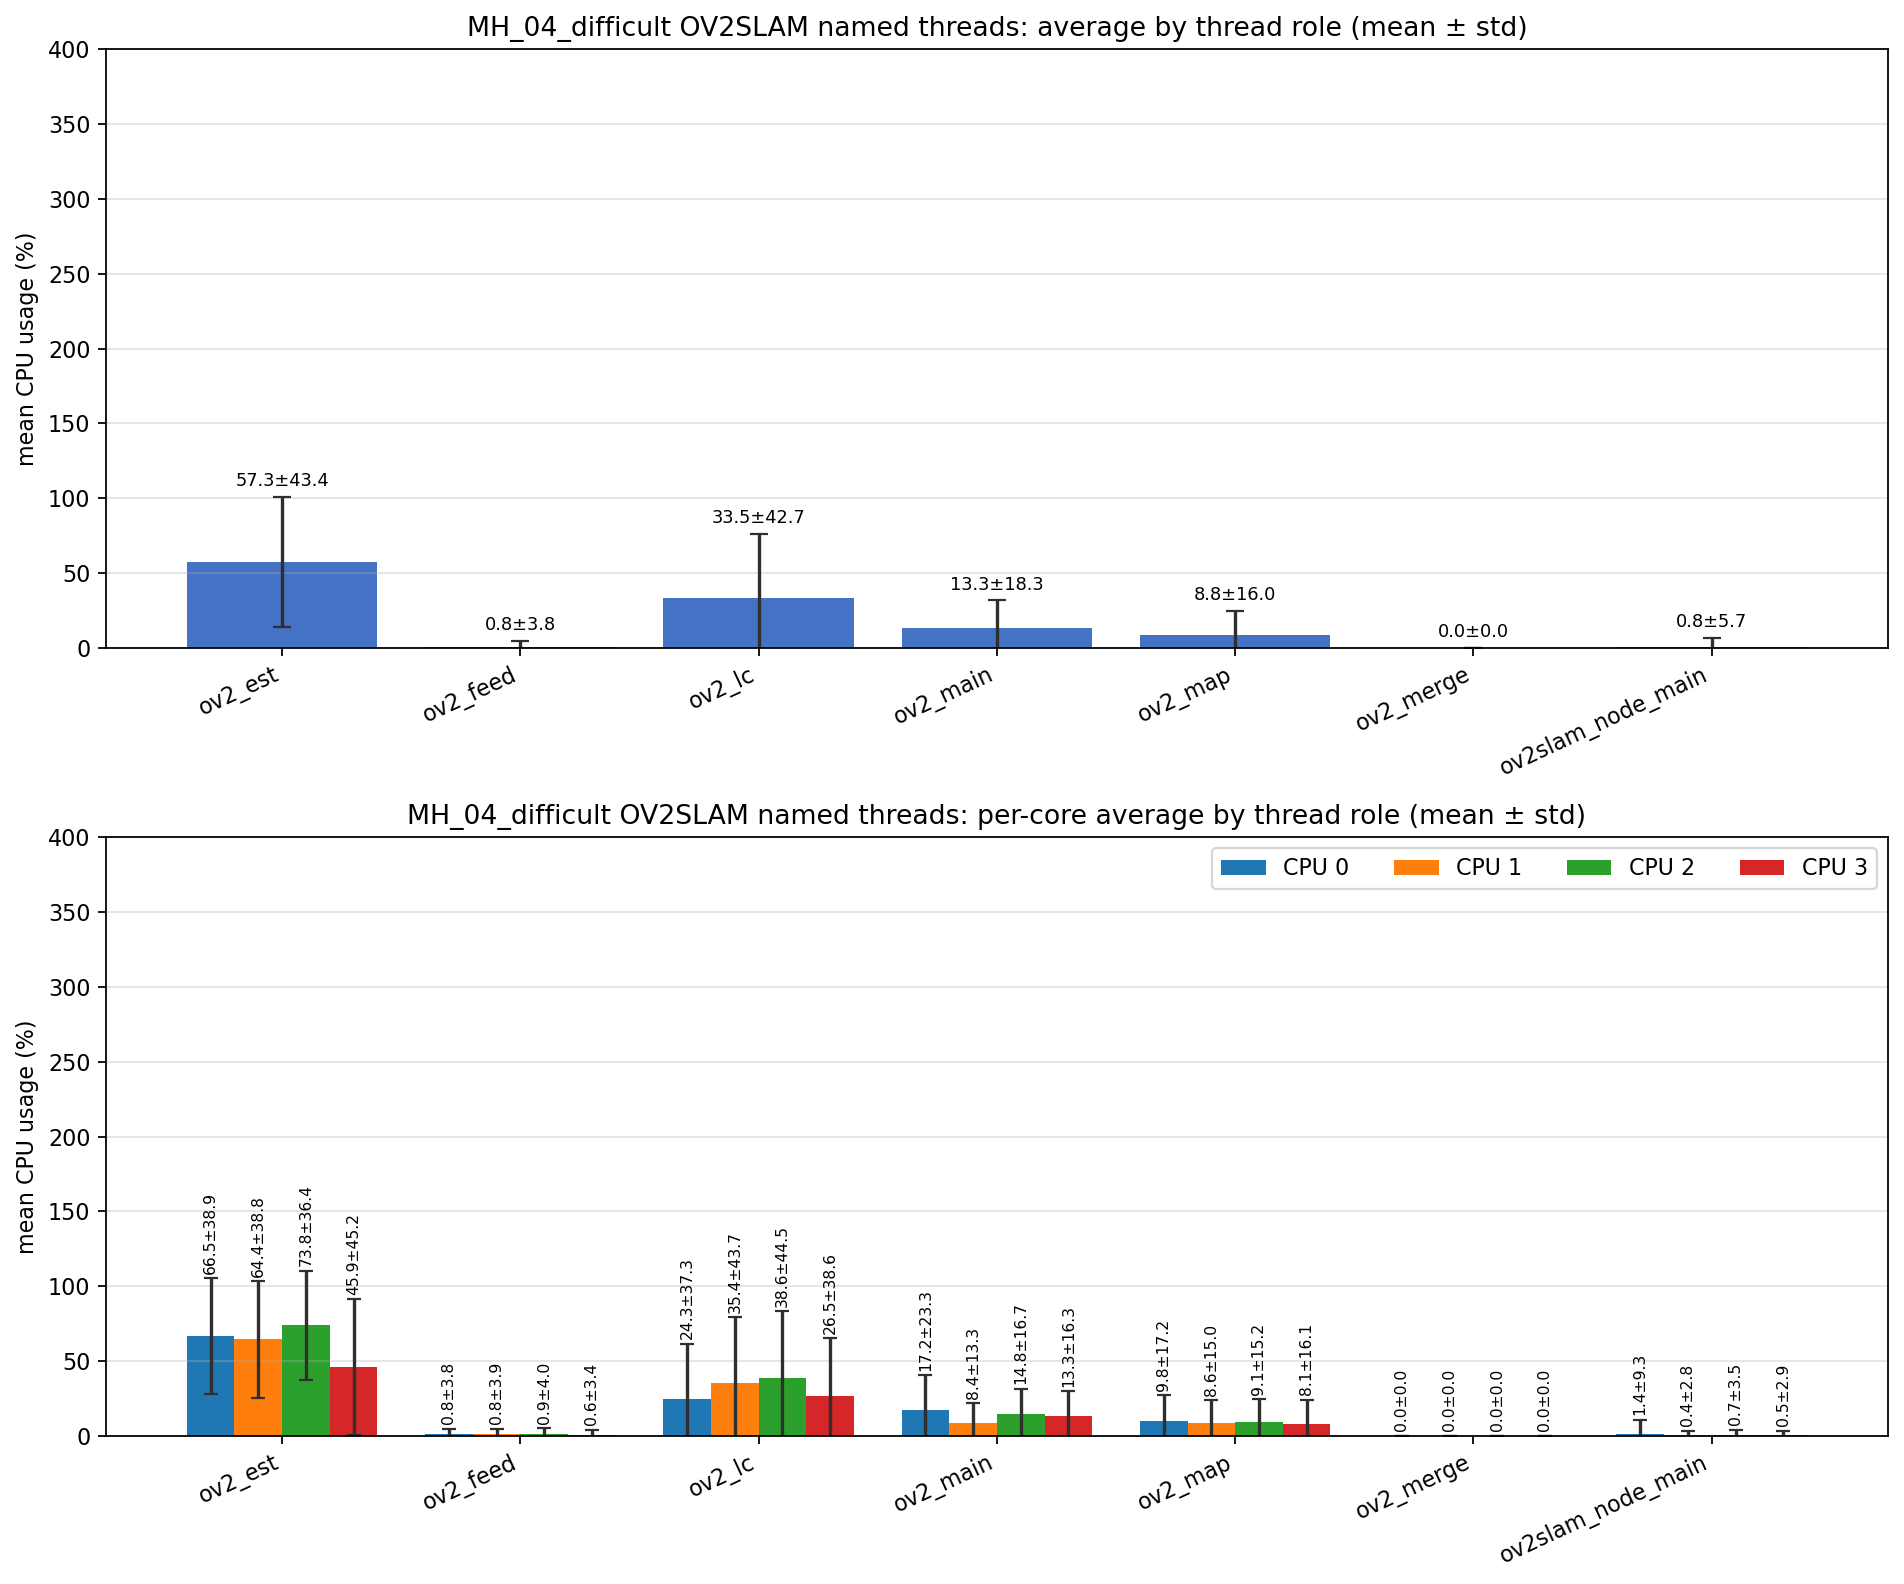

Values plotted in this chart, from the file beside it:
role, unique_tid_count, sample_count, mean_cpu_all, std_cpu_all, mean_cpu_core_0, mean_cpu_core_1, mean_cpu_core_2, mean_cpu_core_3, std_cpu_core_0, std_cpu_core_1, std_cpu_core_2, std_cpu_core_3
ov2_est, 1, 2262, 57.3, 43.36, 66.48, 64.36, 73.82, 45.91, 38.91, 38.82, 36.41, 45.18
ov2_feed, 1, 2262, 0.807, 3.763, 0.844, 0.850, 0.930, 0.644, 3.828, 3.878, 4.009, 3.386
ov2_lc, 1, 2275, 33.48, 42.71, 24.33, 35.37, 38.59, 26.5, 37.26, 43.66, 44.53, 38.58
ov2_main, 8, 9207, 13.32, 18.27, 17.19, 8.407, 14.77, 13.31, 23.34, 13.25, 16.68, 16.28
ov2_map, 1, 2275, 8.817, 16.03, 9.802, 8.590, 9.117, 8.061, 17.23, 15.01, 15.2, 16.06
ov2_merge, 98, 325, 0.000, 0.000, 0.000, 0.000, 0.000, 0.000, 0.000, 0.000, 0.000, 0.000
ov2slam_node_main, 1, 3770, 0.774, 5.665, 1.379, 0.446, 0.674, 0.468, 9.271, 2.840, 3.471, 2.900
